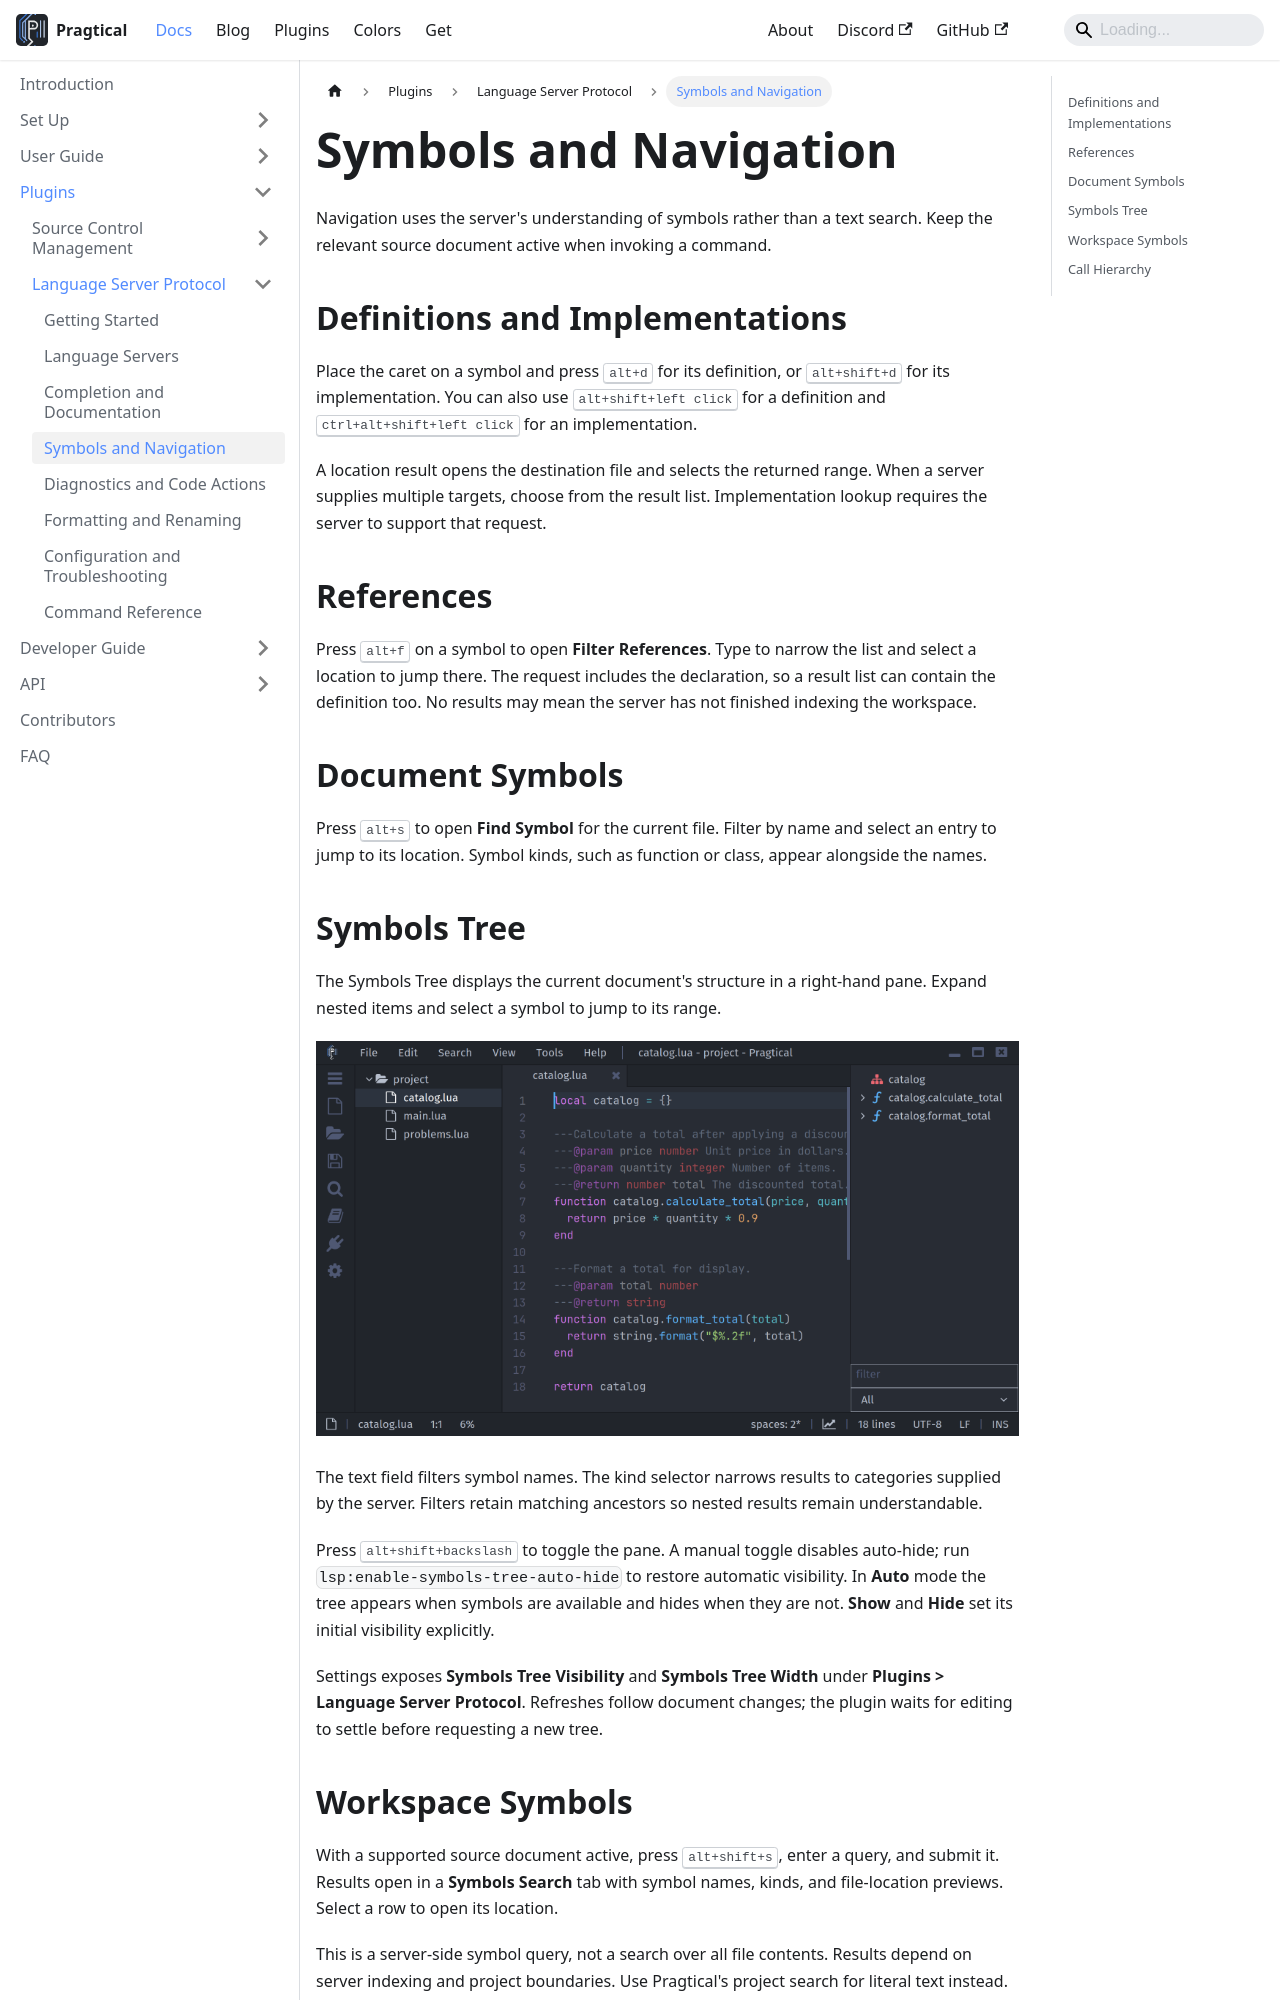

repository: pragtical/pragtical.github.io · page: docs/plugins/lsp/symbols-and-navigation.html · generator: docusaurus

---
sidebar_position: 5
description: Navigate definitions and references, browse document symbols, and search a workspace.
---

# Symbols and Navigation

Navigation uses the server's understanding of symbols rather than a text
search. Keep the relevant source document active when invoking a command.

## Definitions and Implementations

Place the caret on a symbol and press <kbd>alt+d</kbd> for its definition,
or <kbd>alt+shift+d</kbd> for its implementation.
You can also use <kbd>alt+shift+left click</kbd> for a definition and
<kbd>ctrl+alt+shift+left click</kbd> for an implementation.

A location result opens the destination file and selects the returned range.
When a server supplies multiple targets, choose from the result list.
Implementation lookup requires the server to support that request.

## References

Press <kbd>alt+f</kbd> on a symbol to open **Filter References**.
Type to narrow the list and select a location to jump there. The request
includes the declaration, so a result list can contain the definition too.
No results may mean the server has not finished indexing the workspace.

## Document Symbols

Press <kbd>alt+s</kbd> to open **Find Symbol** for the current file.
Filter by name and select an entry to jump to its location.
Symbol kinds, such as function or class, appear alongside the names.
